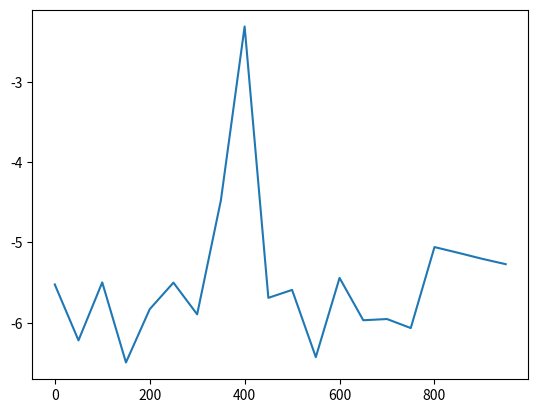

The script that saved this image:
from __future__ import print_function
import sys
import numpy as np
from random import randint
from random import choice
from copy import deepcopy
import matplotlib.pyplot as plt

'''
----------------------------------------------------------------------
	IDEA OF IMPLEMENTATION:

	representation of the floating point number is done using the following idea
	> first generate a binary of length 64
	> this represents integers from 0 -> 2^64-1
	> this is the genetype of our programme
	> now the conversion of genotype to phenotype is done using the following idea
		> let genotype = b
		> find i =  int(b) .  this will span from 0 to 2^64-1
		> do mi =  i-(2^63) now we'll obtain a number between -2^63 and 2^63-1
		> do f = mi*2.04/(2^63) now we'll obtain a float between -2.04 and 2.04
		> we can reverse the following instructions to get back the genotype from the phenotype
	> crossover and mutaion are done using simple string manipulations (see code) 

----------------------------------------------------------------------
'''

MAX_LEN = 64

'''integer to binary'''
def ib(x):
	return "{0:b}".format(x)

'''binary to integer'''
def bi(x):
	int(str(x),2)

'''to make the strings length equal to MAX_LEN'''
def beq(x):
	return x.zfill(MAX_LEN)

def binary_to_gray(n):
    """Convert Binary to Gray codeword and return it."""
    n = int(n, 2) # convert to int
    n ^= (n >> 1)
 
    # bin(n) returns n's binary representation with a '0b' prefixed
    # the slice operation is to remove the prefix
    return "{0:b}".format(n).zfill(MAX_LEN)

def gray_to_binary(n):
    """Convert Gray codeword to binary and return it."""
    n = int(n, 2) # convert to int
 
    mask = n
    while mask != 0:
        mask >>= 1
        n ^= mask
 
    # bin(n) returns n's binary representation with a '0b' prefixed
    # the slice operation is to remove the prefix
    return "{0:b}".format(n).zfill(MAX_LEN)

'''
	return float value b/w (-2.04 to 2.04) from 
	a binary of length 64 (explained above)
'''
def retfloat(x):
	a = int(x,2)
	a-=(2**(MAX_LEN-1))
	return (a*2.04)/(2**(MAX_LEN-1))

def retInt(x):
	return int((x*(2**(MAX_LEN-1)))/2.04)+(2**(MAX_LEN-1))

class optimizer:
	def __init__(
		self,bitlen=MAX_LEN,
		type='sum',
		specification='none',
		spec_prop='none',
		crsv_prob=0.5,
		mut_prob=0.5,
		pool_size=200,
		epoch=1000,
		batchsize = 50,
		threshold=-8
		):
		self.BIT_LEN = bitlen
		self.type  = type
		self.cr_p  = crsv_prob
		self.mut_p = mut_prob
		self.pool_size = pool_size
		self.epoch = epoch
		self.THRESHOLD = threshold
		self.specification = specification
		self.batchsize=batchsize

	def changeval(
		self,bitlen=MAX_LEN,
		type='sum',
		specification='none',
		spec_prop='none',
		crsv_prob=0.5,
		mut_prob=0.5,
		pool_size=200,
		epoch=1000,
		threshold=-8
		):
		self.BIT_LEN = bitlen
		self.type  = type
		self.cr_p  = crsv_prob
		self.mut_p = mut_prob
		self.pool_size = pool_size
		self.epoch = epoch
		self.THRESHOLD = threshold
		self.specification = specification
		self.batchsize=batchsize

	def crossover(self,s1,s2):
		pt = randint(0,self.BIT_LEN)
		a=""
		b=""
		for i in range(0,pt):
			a+=s1[i]
			b+=s2[i]

		for i in range(pt,self.BIT_LEN):
			a+=s2[i]
			b+=s1[i]

		return a,b

	def mutate(self,string,amt=5,ftfn=0):
		s = list((string))
		k= len(s)
		total = randint(1,amt)
		for j in range(0,total):
			i = randint(0,k-1)
			if randint(0,1):
				s[i] = '0'
			else:
				s[i] = '1'
		return ("".join(s))

	def fitness(self,x):
		s = 0.0
		for i in range(5):
			s += x[i]**2

		for i in range(5):
			s += int(x[i])

		for i in range(5):
			s += (x[i]**4) + np.random.normal()

		return s

	def f1(self,x):
		s = 0.0
		for i in range(5):
			s += x[i]**2
		return s

	def f2(self,x):
		s = 0.0
		for i in range(5):
			s += int(x[i])
		return s

	def f3(self,x):
		s = 0.0
		for i in range(5):
			s += (x[i]**4) + np.random.normal()
		return s


	def optimise(self):
		if self.type == 'sum':
			if self.specification == 'none':
				return self.optimise_sum_sp_none()
		elif self.type == 'pareto':
			if self.specification == 'none':
				return self.optimise_pareto_sp_none()

	def optimise_sum_sp_none(self):
		a = beq(ib(randint(0,2**64-1)))
		b = beq(ib(randint(0,2**64-1)))

		a1 = [a]*5
		a2 = [b]*5

		itr = 0

		maxarr = []
		cmin = 0.0

		eli = False

		while itr<self.epoch:
			itr+=1

			a1n = []
			a2n = []

			
			#cross over
			# a1n and a2n are the crossover products
			for i in range(5):
				t1,t2 = self.crossover(a1[i],a2[i])
				a1n.append(t1)
				a2n.append(t2)

			if not eli:
				pool = []
				fitpool 	= []
			else:
				for i in range(randint(0,50)):
					appending_one = [self.mutate(x,1) for x in a1]
					appending_score = self.fitness([retfloat(x) for x in appending_one])
					pool.append(appending_one)
					fitpool.append(appending_score)

			while len(pool) < self.pool_size:
				if np.random.uniform()>self.cr_p:
					appending_one = [self.mutate(x,3) for x in a1n]
					appending_score = self.fitness([retfloat(x) for x in appending_one])
				else:
					appending_one = [self.mutate(x,3) for x in a2n]
					appending_score = self.fitness([retfloat(x) for x in appending_one])

				pool.append(appending_one)
				fitpool.append(appending_score)

			m1f = np.min(fitpool)
			m1farg = np.argmin(fitpool)
			m1 = pool[m1farg]

			pool.pop(m1farg)
			fitpool.pop(m1farg)

			m2f = np.min(fitpool)
			m2farg = np.argmin(fitpool)
			m2 = pool[m2farg]

			v1 = (  [   round(retfloat(x),4)   for x in m1])
			v2 = (  [   round(retfloat(x),4)   for x in m2])

			if itr%self.batchsize==0:
				print(itr,v1,v2,end="")
				print(m1f,m2f)
				maxarr.append(min(m1f,m2f))

			if m1f<cmin:
				eli = True
				cmin=m1f
			else:
				eli = False

			#if m1f<self.THRESHOLD or m2f<self.THRESHOLD:
				#break

			a1,a2 = m1,m2

		return maxarr

	def optimise_pareto_sp_none(self):
		a = beq(ib(randint(0,2**64-1)))
		b = beq(ib(randint(0,2**64-1)))

		a1 = [a]*5
		a2 = [b]*5

		itr = 0

		maxarr = []

		while itr<self.epoch:
			itr+=1

			a1n = []
			a2n = []

			
			#cross over
			# a1n and a2n are the crossover products
			for i in range(5):
				t1,t2 = self.crossover(a1[i],a2[i])
				a1n.append(t1)
				a2n.append(t2)

			pool = []
			fitpool 	= []
			for j in range(self.pool_size):
				if np.random.uniform()>self.cr_p:
					appending_one = [self.mutate(x) for x in a1n]
					appending_score1 = self.f1([retfloat(x) for x in appending_one])
					appending_score2 = self.f2([retfloat(x) for x in appending_one])
					appending_score3 = self.f3([retfloat(x) for x in appending_one])
				else:
					appending_one = [self.mutate(x) for x in a2n]
					appending_score1 = self.f1([retfloat(x) for x in appending_one])
					appending_score2 = self.f2([retfloat(x) for x in appending_one])
					appending_score3 = self.f3([retfloat(x) for x in appending_one])

				pool.append(appending_one)
				fitpool.append(  (appending_score1,appending_score2,appending_score3)  )

			fp1 = [x[0] for x in fitpool]
			fp2 = [x[1] for x in fitpool]
			fp3 = [x[2] for x in fitpool]

			m1f = np.min(fitpool)
			m1farg = np.argmin(fitpool)
			m1 = pool[m1farg]

			pool.pop(m1farg)
			fitpool.pop(m1farg)

			m2f = np.min(fitpool)
			m2farg = np.argmin(fitpool)
			m2 = pool[m2farg]

			v1 = (  [   round(retfloat(x),4)   for x in m1])
			v2 = (  [   round(retfloat(x),4)   for x in m2])
			print(itr,v1,v2,end="")
			print(m1f,m2f)

			maxarr.append(min(m1f,m2f))

			if m1f<self.THRESHOLD or m2f<self.THRESHOLD:
				break

			a1,a2 = m1,m2

		return min(m1f,m2f)



if __name__ == "__main__":


	op1 = optimizer(epoch=1000,batchsize=50)
	y = op1.optimise()

	plt.plot(np.arange(len(y))*50,y)
	plt.show()

	sys.exit(0)